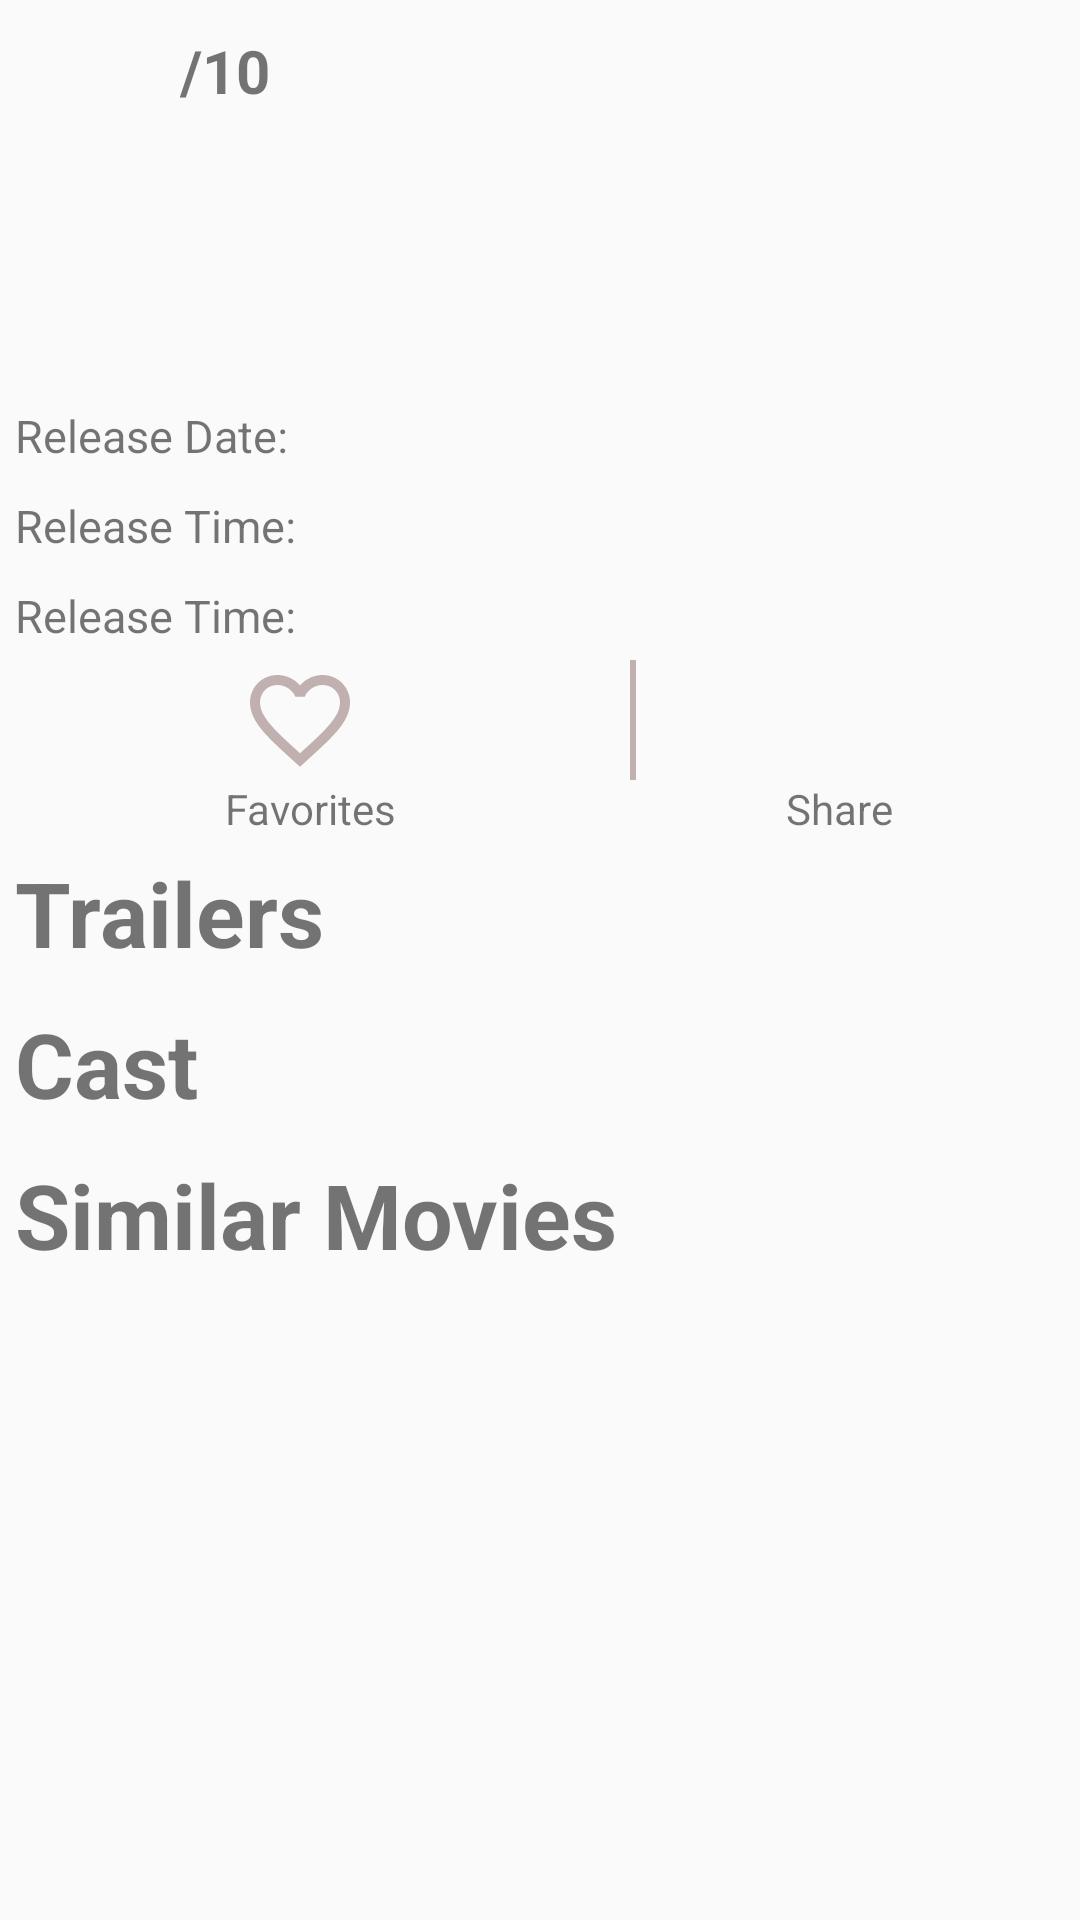

Here is an Android app screen rendered from its layout file. Give the layout XML and the strings, colors and styles it references.
<!-- AndroidManifest.xml: application theme AppTheme -->
<!-- res/layout/content_scrolling.xml -->
<?xml version="1.0" encoding="utf-8"?>
<android.support.v4.widget.NestedScrollView xmlns:android="http://schemas.android.com/apk/res/android"
    xmlns:app="http://schemas.android.com/apk/res-auto"
    xmlns:tools="http://schemas.android.com/tools"
    android:layout_width="match_parent"
    android:layout_height="match_parent"
    app:layout_behavior="@string/appbar_scrolling_view_behavior"
    tools:context=".DetailsScrollingActivity"
    tools:showIn="@layout/activity_scrolling">


    <LinearLayout

        android:layout_width="match_parent"
        android:orientation="vertical"
        android:layout_height="wrap_content">







        <LinearLayout

            android:layout_width="wrap_content"
            android:layout_height="wrap_content">
            <ImageView
                android:scaleType="fitXY"
                android:layout_marginTop="10dp"
                android:layout_marginLeft="10dp"
                android:layout_width="40dp"
                android:layout_height="40dp"
                android:src="@drawable/star"/>

            <TextView
                android:id="@+id/rateing"
                android:layout_marginTop="10dp"
                android:layout_marginLeft="10dp"
                android:textSize="20dp"
                android:textStyle="bold"
                android:layout_width="wrap_content"
                android:layout_height="40dp"
                android:text="/10" />


        </LinearLayout>

        <TextView
            android:padding="5dp"
            android:id="@+id/overView"
            android:layout_width="match_parent"
            android:layout_height="80dp"
            android:text=""
            android:textSize="15dp"
            android:maxLines="4"
            android:minLines="4"/>


        <TextView
            android:padding="5dp"
            android:id="@+id/dateM"
            android:layout_width="match_parent"
            android:layout_height="30dp"
            android:text="Release Date: "
            android:textSize="15dp"
            />
        <TextView
            android:padding="5dp"
            android:id="@+id/timeM"
            android:layout_width="match_parent"
            android:layout_height="30dp"
            android:text="Release Time: "
            android:textSize="15dp"
            />
        <TextView
            android:padding="5dp"
            android:id="@+id/genre"
            android:layout_width="match_parent"
            android:layout_height="30dp"
            android:text="Release Time: "
            android:textSize="15dp"
            />

        <LinearLayout
            android:orientation="horizontal"
            android:layout_width="match_parent"
            android:layout_gravity="center"
            android:layout_height="wrap_content">
            <ImageButton
                android:id="@+id/add"
                android:layout_width="40dp"
                android:layout_height="40dp"
                android:layout_marginLeft="80dp"
                android:background="@drawable/ic_favorite_border_black_24dp"
                />

            <View
                android:id="@+id/SplitLine_hor1"
                android:layout_width="2dp"
                android:layout_marginLeft="90dp"
                android:layout_height= "match_parent"
                android:background="@color/grey" />

            <ImageButton
                android:id="@+id/shareButton"
                android:layout_width="40dp"
                android:layout_height="40dp"
                android:layout_marginLeft="50dp"
                android:background="@drawable/ic_share_black_24dp"/>

        </LinearLayout>

        <LinearLayout
            android:orientation="horizontal"
            android:layout_width="match_parent"
            android:layout_height="wrap_content">

            <TextView
                android:layout_marginLeft="75dp"
                android:layout_width="wrap_content"
                android:layout_height="wrap_content"
                android:text="Favorites"/>

            <TextView
                android:layout_marginLeft="130dp"
                android:layout_width="match_parent"
                android:layout_height="wrap_content"
                android:text="Share"/>

        </LinearLayout>
        <TextView
            android:layout_width="match_parent"
            android:layout_height="wrap_content"
            android:padding="5dp"
            android:text="Trailers"
            android:textSize="30dp"
            android:textStyle="bold"/>

        <android.support.v7.widget.RecyclerView
            android:layout_width="match_parent"
            android:id="@+id/trailers"
            android:layout_height="wrap_content"/>
        <TextView
            android:layout_width="match_parent"
            android:layout_height="wrap_content"
            android:padding="5dp"
            android:text="Cast"
            android:textSize="30dp"
            android:textStyle="bold"/>

        <android.support.v7.widget.RecyclerView
            android:layout_width="match_parent"
            android:id="@+id/Cast"
            android:layout_height="wrap_content"/>

        <TextView
            android:layout_width="match_parent"
            android:layout_height="wrap_content"
            android:padding="5dp"
            android:text="Similar Movies"
            android:textSize="30dp"
            android:textStyle="bold"/>

        <android.support.v7.widget.RecyclerView
            android:layout_width="match_parent"
            android:id="@+id/SimilarMovies"
            android:layout_height="wrap_content"/>


    </LinearLayout>





</android.support.v4.widget.NestedScrollView>
<!-- res/layout/activity_scrolling.xml (included above) -->
<?xml version="1.0" encoding="utf-8"?>
<android.support.design.widget.CoordinatorLayout xmlns:android="http://schemas.android.com/apk/res/android"
    xmlns:app="http://schemas.android.com/apk/res-auto"
    xmlns:tools="http://schemas.android.com/tools"
    android:layout_width="match_parent"
    android:layout_height="match_parent"
    android:fitsSystemWindows="true"
    tools:context=".DetailsScrollingActivity">

    <android.support.design.widget.AppBarLayout

        android:id="@+id/app_bar"
        android:layout_width="match_parent"
        android:layout_height="wrap_content"
        android:fitsSystemWindows="true"
        android:theme="@style/AppTheme.AppBarOverlay">

        <android.support.design.widget.CollapsingToolbarLayout
            android:id="@+id/Ctoolbar_layout"
            android:layout_width="match_parent"
            android:layout_height="350dp"
            android:fitsSystemWindows="true"
            app:contentScrim="?attr/colorPrimary"
            app:layout_scrollFlags="scroll|exitUntilCollapsed"
            app:toolbarId="@+id/toolbar">

            <ImageView
                android:id="@+id/backDrop"
                android:scaleType="fitXY"
                android:layout_width="match_parent"
                android:layout_height="250dp"
                android:src="@drawable/ic_launcher_background"/>

            <ImageView

                android:scaleType="fitXY"
                android:id="@+id/poster"
                android:layout_marginTop="150dp"
                android:layout_marginLeft="50dp"
                android:layout_width="110dp"
                android:layout_height="150dp"
                android:src="@drawable/ic_launcher_background" />

            <TextView

                android:id="@+id/MovieName"
                android:layout_marginTop="250dp"
                android:layout_marginLeft="190dp"
                android:layout_width="wrap_content"
                android:textSize="20dp"
                android:layout_height="wrap_content"
                android:text="name"/>

            <TextView
                android:id="@+id/tagline"
                android:layout_marginTop="300dp"
                android:layout_marginLeft="190dp"
                android:layout_width="wrap_content"
                android:layout_height="wrap_content"
                android:text="genre"/>

            <android.support.v7.widget.Toolbar
                android:id="@+id/toolbar"
                android:layout_width="match_parent"
                android:layout_height="?attr/actionBarSize"
                app:layout_collapseMode="pin"
                app:popupTheme="@style/AppTheme.PopupOverlay" />

        </android.support.design.widget.CollapsingToolbarLayout>
    </android.support.design.widget.AppBarLayout>

    <include layout="@layout/content_scrolling" />



</android.support.design.widget.CoordinatorLayout>
<!-- resources referenced by this layout -->
<resources>
  <color name="grey">#C1B0B0</color>
  <!-- drawable ic_favorite_border_black_24dp (drawable) -->
  <vector android:height="24dp" android:tint="#C1B0B0"
      android:viewportHeight="24.0" android:viewportWidth="24.0"
      android:width="24dp" xmlns:android="http://schemas.android.com/apk/res/android">
      <path android:fillColor="#FF000000" android:pathData="M16.5,3c-1.74,0 -3.41,0.81 -4.5,2.09C10.91,3.81 9.24,3 7.5,3 4.42,3 2,5.42 2,8.5c0,3.78 3.4,6.86 8.55,11.54L12,21.35l1.45,-1.32C18.6,15.36 22,12.28 22,8.5 22,5.42 19.58,3 16.5,3zM12.1,18.55l-0.1,0.1 -0.1,-0.1C7.14,14.24 4,11.39 4,8.5 4,6.5 5.5,5 7.5,5c1.54,0 3.04,0.99 3.57,2.36h1.87C13.46,5.99 14.96,5 16.5,5c2,0 3.5,1.5 3.5,3.5 0,2.89 -3.14,5.74 -7.9,10.05z"/>
  </vector>
  <style name="AppTheme.AppBarOverlay" parent="ThemeOverlay.AppCompat.Dark.ActionBar" />
  <style name="AppTheme.PopupOverlay" parent="ThemeOverlay.AppCompat.Light" />
  <style name="AppTheme" parent="Base.Theme.AppCompat.Light.DarkActionBar">
          
          <item name="colorPrimary">@color/colorPrimary</item>
          <item name="colorPrimaryDark">@color/colorPrimaryDark</item>
          <item name="colorAccent">@color/colorAccent</item>
      </style>
  <color name="colorPrimary">#3F51B5</color>
  <color name="colorPrimaryDark">#303F9F</color>
  <color name="colorAccent">#FF4081</color>
</resources>
